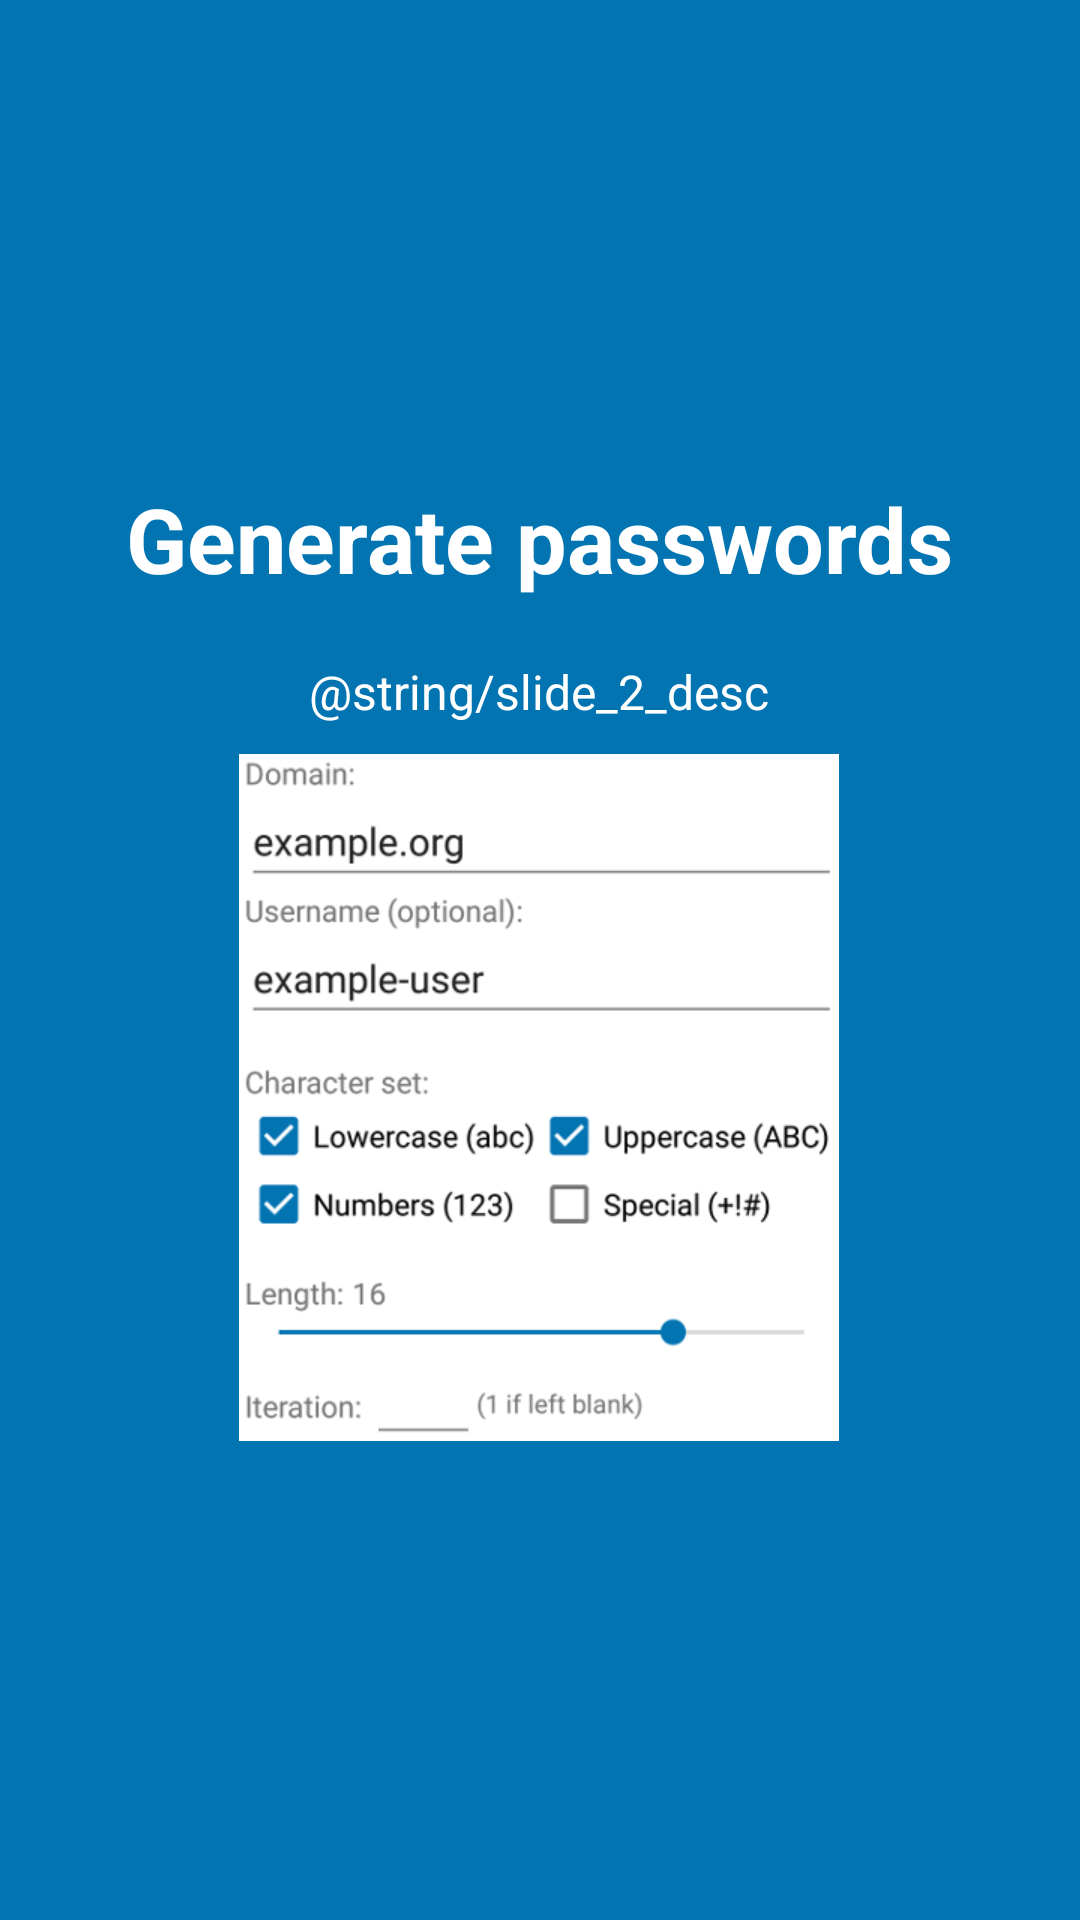

Here is an Android app screen rendered from its layout file. Give the layout XML and the strings, colors and styles it references.
<!-- AndroidManifest.xml: application theme AppTheme -->
<!-- res/layout/tutorial_slide2.xml -->
<?xml version="1.0" encoding="utf-8"?>
<RelativeLayout xmlns:android="http://schemas.android.com/apk/res/android"
    android:layout_width="match_parent"
    android:layout_height="match_parent"
    android:background="@color/colorAccent">

    <LinearLayout
        android:layout_width="wrap_content"
        android:layout_height="wrap_content"
        android:layout_centerInParent="true"
        android:gravity="center_horizontal"
        android:layout_centerVertical="true"
        android:orientation="vertical">

        <TextView
            android:layout_width="wrap_content"
            android:layout_height="wrap_content"
            android:text="@string/slide_2_title"
            android:textColor="@android:color/white"
            android:textSize="@dimen/slide_title"
            android:textStyle="bold" />

        <TextView
            android:layout_width="wrap_content"
            android:layout_height="wrap_content"
            android:layout_marginTop="20dp"
            android:paddingLeft="@dimen/desc_padding"
            android:paddingRight="@dimen/desc_padding"
            android:text="@string/slide_2_desc"
            android:textAlignment="center"
            android:textColor="@android:color/white"
            android:textSize="@dimen/slide_desc" />

        <ImageView
            android:layout_marginTop="10dp"
            android:layout_width="200dp"
            android:layout_height="229dp"
            android:background="@drawable/tutorial_add"/>


    </LinearLayout>


</RelativeLayout>
<!-- resources referenced by this layout -->
<resources>
  <color name="colorAccent">#0274B2</color>
  <dimen name="desc_padding">40dp</dimen>
  <dimen name="slide_desc">16dp</dimen>
  <dimen name="slide_title">30dp</dimen>
  <!-- drawable tutorial_add: png bitmap (drawable, 42888 bytes) -->
  <string name="slide_2_title">Generate passwords</string>
  <style name="AppTheme" parent="Theme.AppCompat.Light.DarkActionBar">
  		<item name="secusoLogoDrawable">@drawable/secuso_logo_black</item>
          
          <item name="colorPrimary">@color/colorPrimary</item>
          <item name="colorPrimaryDark">@color/colorPrimaryDark</item>
          <item name="colorAccent">@color/colorAccent</item>
      </style>
  <color name="colorPrimary">#024265</color>
  <color name="colorPrimaryDark">#024265</color>
</resources>
